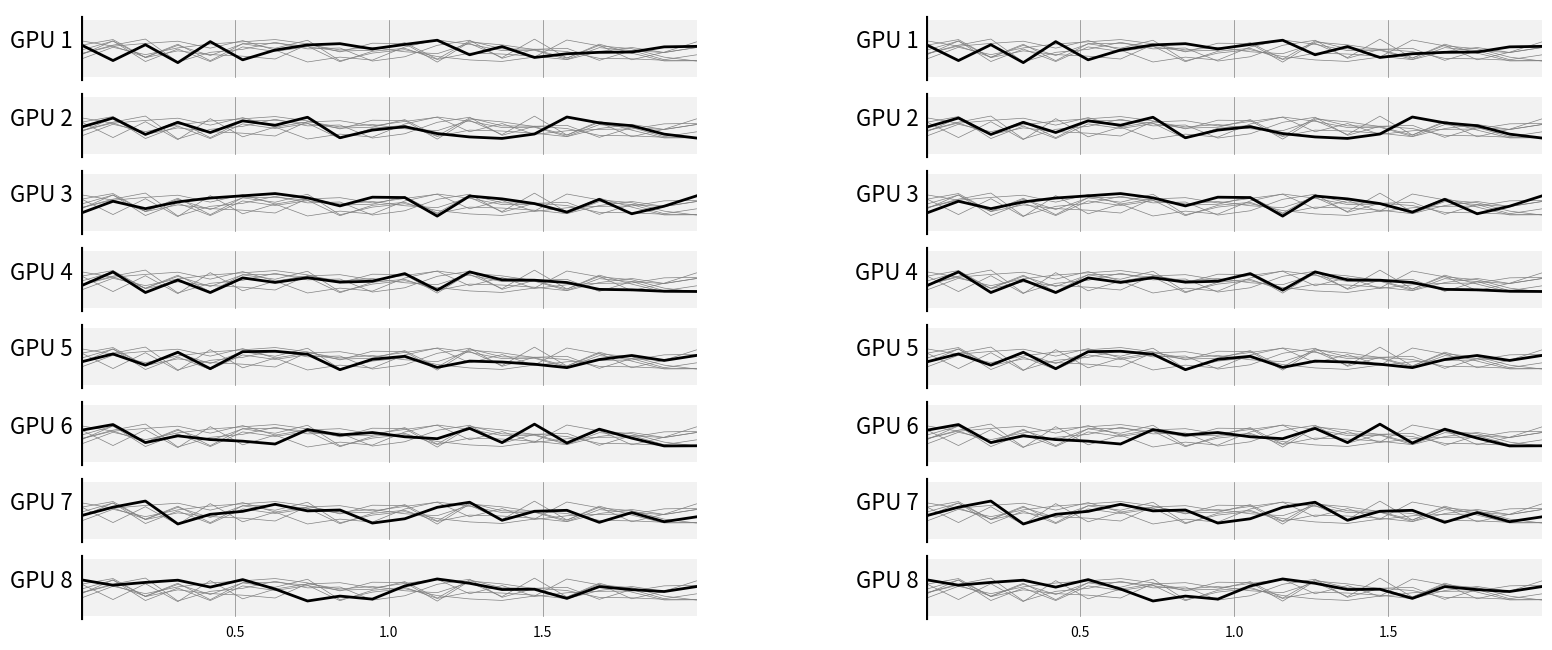

Recreate this plot in Python.
import numpy as np
import matplotlib.pyplot as plt

# Data
# -----------------------------------------------------------------------------
p, n = 8, 20
X = np.linspace(0, 2, n)
Y = np.random.uniform(-0.75, 0.5, (p, n))

# TODO delete file
# -----------------------------------------------------------------------------
fig = plt.figure(figsize=(20, 8))
# -----------------------------------------------------------------------------
ax = plt.subplot(1, 2, 1, aspect=1)
Yy = p - (np.arange(p) + 0.5)
Xx = [
    p,
] * p
print(Yy, Xx, Yy.shape, len(Xx))
rects = plt.barh(
    Yy, Xx, align="center", height=0.75, color=".95", ec="None", zorder=-20
)
plt.xlim(0, p), plt.ylim(0, p)

for i in range(p):
    label = "GPU %d" % (1 + i)
    plt.text(-0.1, Yy[i], label, ha="right", fontsize=16)
    plt.axvline(0, (Yy[i] - 0.4) / p, (Yy[i] + 0.4) / p, c="k", lw=3)
    plt.axvline(
        0.25 * p, (Yy[i] - 0.375) / p, (Yy[i] + 0.375) / p, c=".5", lw=0.5, zorder=-15
    )
    plt.axvline(
        0.50 * p, (Yy[i] - 0.375) / p, (Yy[i] + 0.375) / p, c=".5", lw=0.5, zorder=-15
    )
    plt.axvline(
        0.75 * p, (Yy[i] - 0.375) / p, (Yy[i] + 0.375) / p, c=".5", lw=0.5, zorder=-15
    )
    plt.plot(X * p / 2, i + 0.5 + 2 * Y[i] / p, c="k", lw=2)
    for j in range(p):
        if i != j:
            plt.plot(X * p / 2, i + 0.5 + 2 * Y[j] / p, c=".5", lw=0.5, zorder=-10)
plt.text(0.25 * p, 0, "0.5", va="top", ha="center", fontsize=10)
plt.text(0.50 * p, 0, "1.0", va="top", ha="center", fontsize=10)
plt.text(0.75 * p, 0, "1.5", va="top", ha="center", fontsize=10)
plt.axis("off")

# ax.patch.set_facecolor((1,1,.75))
# for i in range(p):
#     plt.plot(X, Y[i], label = "Series %d     " % (1+i), lw=2)
# plt.xlim( 0,2)
# plt.ylim(-1,1)
# plt.yticks(np.linspace(-1,1,18))
# plt.xticks(np.linspace(0,2,18))
# plt.legend()
# plt.grid()

# -----------------------------------------------------------------------------
ax = plt.subplot(1, 2, 2, aspect=1)
Yy = p - (np.arange(p) + 0.5)
Xx = [
    p,
] * p
rects = plt.barh(
    Yy, Xx, align="center", height=0.75, color=".95", ec="None", zorder=-20
)
plt.xlim(0, p), plt.ylim(0, p)

for i in range(p):
    label = "GPU %d" % (1 + i)
    plt.text(-0.1, Yy[i], label, ha="right", fontsize=16)
    plt.axvline(0, (Yy[i] - 0.4) / p, (Yy[i] + 0.4) / p, c="k", lw=3)
    plt.axvline(
        0.25 * p, (Yy[i] - 0.375) / p, (Yy[i] + 0.375) / p, c=".5", lw=0.5, zorder=-15
    )
    plt.axvline(
        0.50 * p, (Yy[i] - 0.375) / p, (Yy[i] + 0.375) / p, c=".5", lw=0.5, zorder=-15
    )
    plt.axvline(
        0.75 * p, (Yy[i] - 0.375) / p, (Yy[i] + 0.375) / p, c=".5", lw=0.5, zorder=-15
    )
    plt.plot(X * p / 2, i + 0.5 + 2 * Y[i] / p, c="k", lw=2)
    for j in range(p):
        if i != j:
            plt.plot(X * p / 2, i + 0.5 + 2 * Y[j] / p, c=".5", lw=0.5, zorder=-10)
plt.text(0.25 * p, 0, "0.5", va="top", ha="center", fontsize=10)
plt.text(0.50 * p, 0, "1.0", va="top", ha="center", fontsize=10)
plt.text(0.75 * p, 0, "1.5", va="top", ha="center", fontsize=10)
plt.axis("off")

# -----------------------------------------------------------------------------
plt.savefig("figure-7.png")
plt.show()
